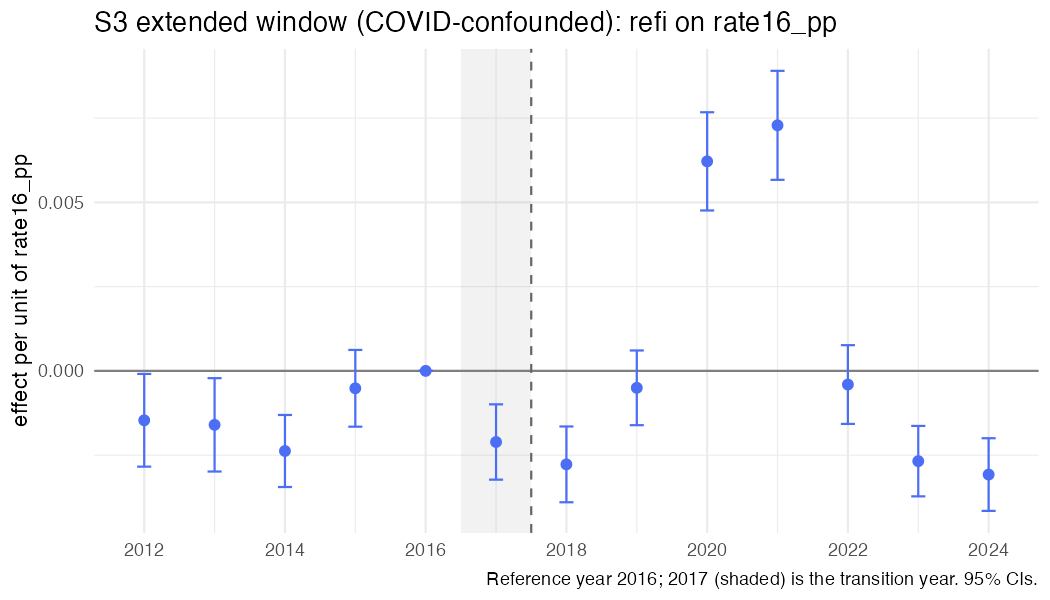

Source data for this figure (header and first rows):
year, coef, se, strategy, outcome, spec_id, treat
2012, -0.001466, 0.0007019, S3, refi, S3_rate_ext, rate16_pp
2013, -0.001601, 0.0007067, S3, refi, S3_rate_ext, rate16_pp
2014, -0.002377, 0.0005455, S3, refi, S3_rate_ext, rate16_pp
2015, -0.000517, 0.000581, S3, refi, S3_rate_ext, rate16_pp
2016, 0, 0, S3, refi, S3_rate_ext, rate16_pp
2017, -0.00211, 0.0005702, S3, refi, S3_rate_ext, rate16_pp
2018, -0.002774, 0.0005736, S3, refi, S3_rate_ext, rate16_pp
2019, -0.0005027, 0.0005657, S3, refi, S3_rate_ext, rate16_pp
2020, 0.006217, 0.0007435, S3, refi, S3_rate_ext, rate16_pp
2021, 0.007286, 0.000825, S3, refi, S3_rate_ext, rate16_pp
2022, -0.0004053, 0.000596, S3, refi, S3_rate_ext, rate16_pp
2023, -0.002678, 0.0005331, S3, refi, S3_rate_ext, rate16_pp
2024, -0.003076, 0.0005499, S3, refi, S3_rate_ext, rate16_pp
